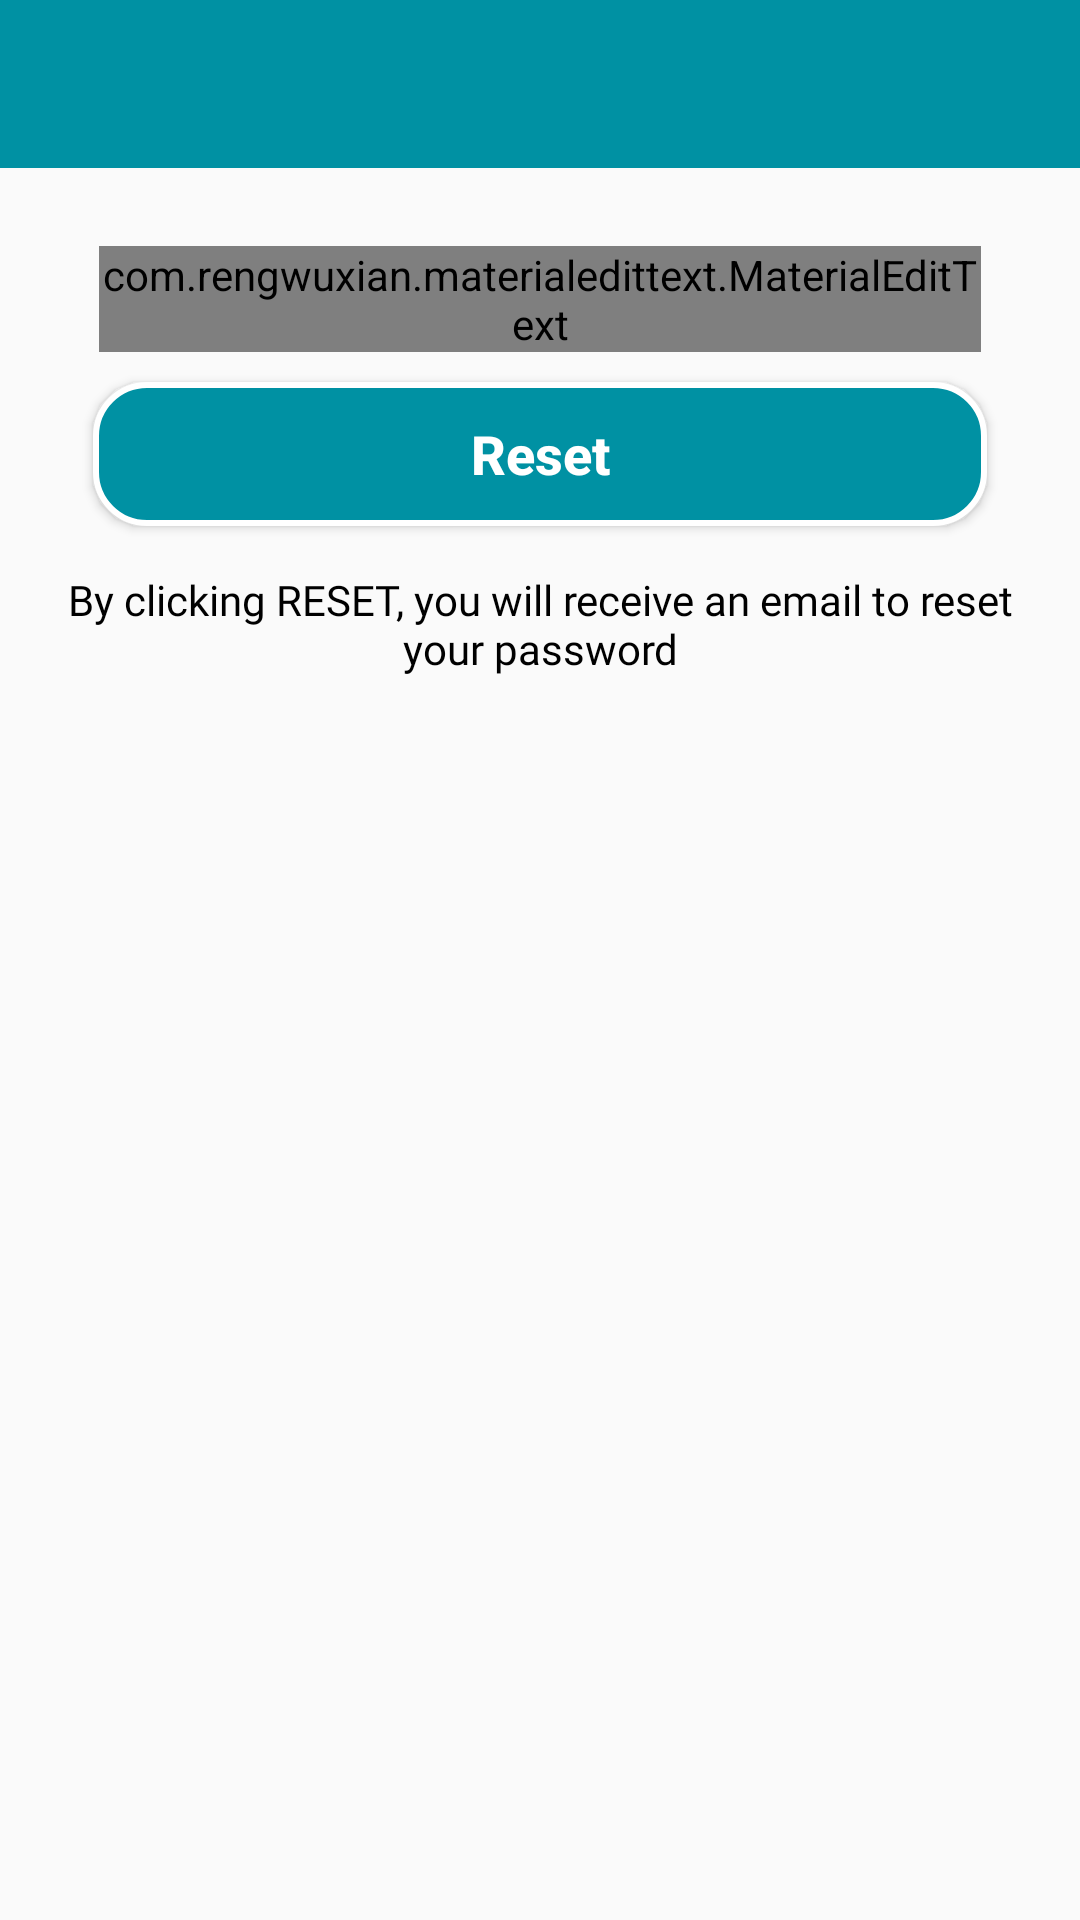

The Android layout XML behind this screen, and the referenced resources:
<!-- AndroidManifest.xml: application theme AppTheme -->
<!-- res/layout/activity_reset_password.xml -->
<?xml version="1.0" encoding="utf-8"?>
<LinearLayout xmlns:android="http://schemas.android.com/apk/res/android"
    xmlns:app="http://schemas.android.com/apk/res-auto"
    xmlns:tools="http://schemas.android.com/tools"
    android:layout_width="match_parent"
    android:layout_height="match_parent"
    android:orientation="vertical"
    tools:context=".ResetPasswordActivity">

    <include
        android:id="@+id/reset_toolbar"
        layout="@layout/bar_layout" />

    <LinearLayout
        android:layout_width="match_parent"
        android:layout_height="wrap_content"
        android:orientation="vertical"
        android:padding="16dp">

        <com.rengwuxian.materialedittext.MaterialEditText
            android:id="@+id/send_email"
            android:layout_width="match_parent"
            android:layout_height="wrap_content"
            android:hint="Enter Email"
            android:inputType="textEmailAddress"
            app:met_primaryColor="@color/colorPrimaryDark"
            app:met_iconLeft="@drawable/email"
            app:met_floatingLabel="highlight"
            android:layout_marginTop="10dp"
            android:layout_marginLeft="17dp"
            android:layout_marginRight="17dp" />

        <Button
            android:id="@+id/btn_reset"
            android:layout_width="match_parent"
            android:layout_height="wrap_content"
            android:text="Reset"
            android:textAlignment="center"
            android:textColor="@android:color/background_light"
            android:textStyle="bold"
            android:background="@drawable/buttons"
            android:layout_marginStart="15dp"
            android:layout_marginEnd="15dp"
            android:padding="10dp"
            android:layout_marginTop="10dp"
            android:textAllCaps="false"
            android:textSize="18sp" />

        <TextView
            android:layout_width="wrap_content"
            android:layout_height="wrap_content"
            android:gravity="center"
            android:layout_marginTop="15dp"
            android:textColor="#000"
            android:text="By clicking RESET, you will receive an email to reset your password"
            android:fontFamily="@font/lato_regular" />


    </LinearLayout>

</LinearLayout>
<!-- res/layout/bar_layout.xml (included above) -->
<?xml version="1.0" encoding="utf-8"?>
<androidx.appcompat.widget.Toolbar
    xmlns:android="http://schemas.android.com/apk/res/android"
    android:layout_width="match_parent"
    android:layout_height="wrap_content"
    android:background="@color/colorPrimary"
    android:theme="@style/ThemeOverlay.AppCompat.Dark.ActionBar">

</androidx.appcompat.widget.Toolbar>
<!-- resources referenced by this layout -->
<resources>
  <color name="colorPrimary">#0091A3</color>
  <color name="colorPrimaryDark">#005D68</color>
  <!-- drawable buttons (drawable-xxxhdpi) -->
  <?xml version="1.0" encoding="utf-8"?>
  <shape xmlns:android="http://schemas.android.com/apk/res/android"
      android:shape="rectangle">
  
      <corners android:radius="17dp"
          />
      <gradient
          android:angle="90"
          />
      <solid
          android:color="@color/colorPrimary"
          />
      <stroke
          android:width="2dp"
          android:color="#FFFFFF"
          />
  
  </shape>
  <style name="AppTheme" parent="Theme.AppCompat.Light.NoActionBar">
          
          <item name="colorPrimary">@color/colorPrimary</item>
          <item name="colorPrimaryDark">@color/colorPrimaryDark</item>
          <item name="colorAccent">@color/colorAccent</item>
      </style>
  <color name="colorAccent">#03DAC5</color>
</resources>
